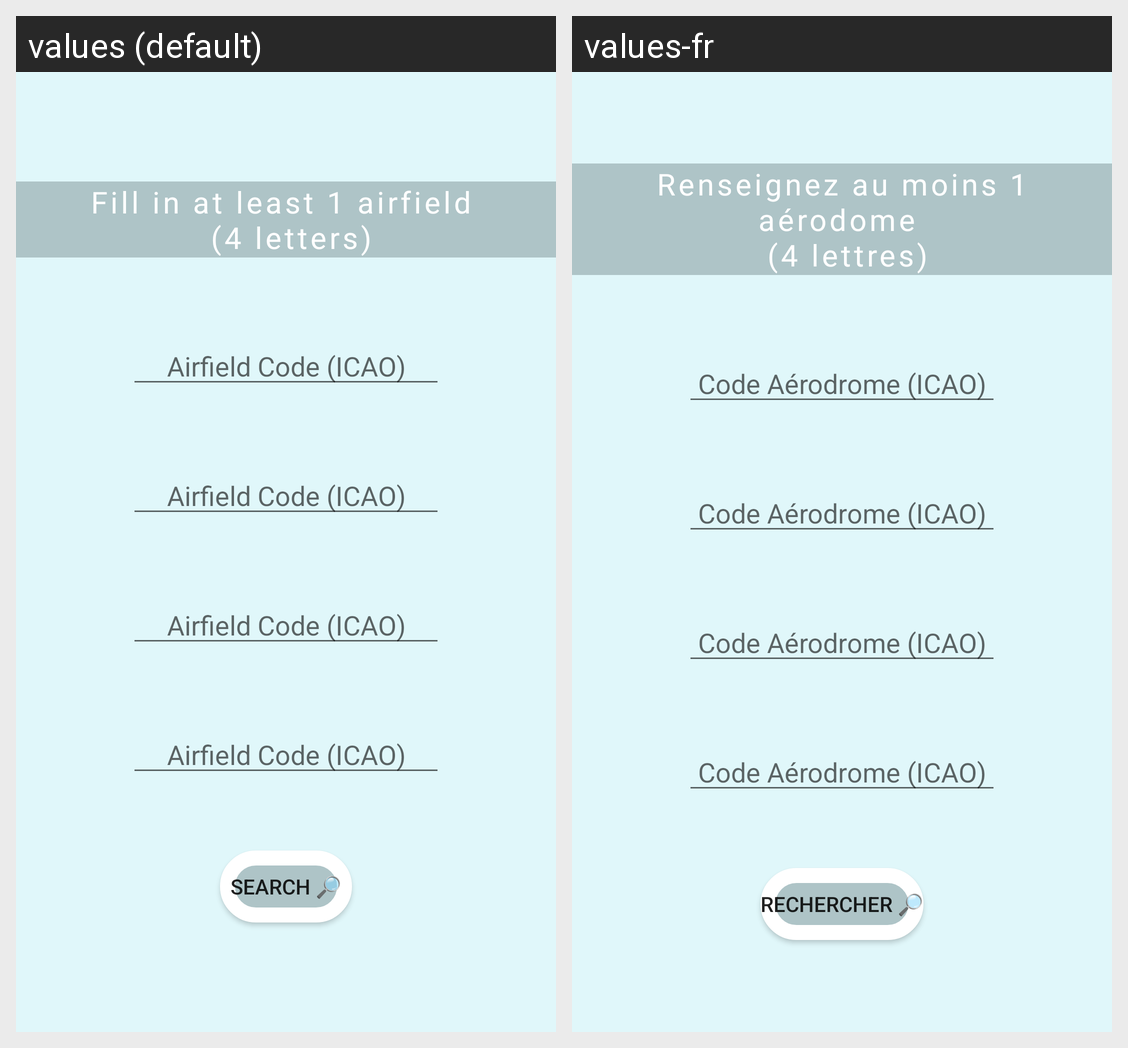

Here is an Android app screen in its default locale and in the app's own translations. Write out the translated-string differences for the strings that appear on this screen.
Android screen res/layout/activity_home_page.xml rendered under 2 locales, left to right: values (default), values-fr. Device: Nexus 5 (rendered at 1080×1920; each locale shown at half size, 540×960, under a caption strip naming it); theme Theme.SNOWTAM.
Strings drawn on this screen, with the default value and each locale's value (text and hints the layout hard-codes, and strings that could not be matched under every locale, appear in the picture but are not listed):

title_home
  values: Fill in at least 1 airfield 
       (4 letters)
  values-fr: Renseignez au moins 1 aérodome 
       (4 lettres)

editAirfield
  values: Airfield Code (ICAO)
  values-fr: Code Aérodrome (ICAO)

btnSearch
  values: Search 🔎
  values-fr: Rechercher 🔎
